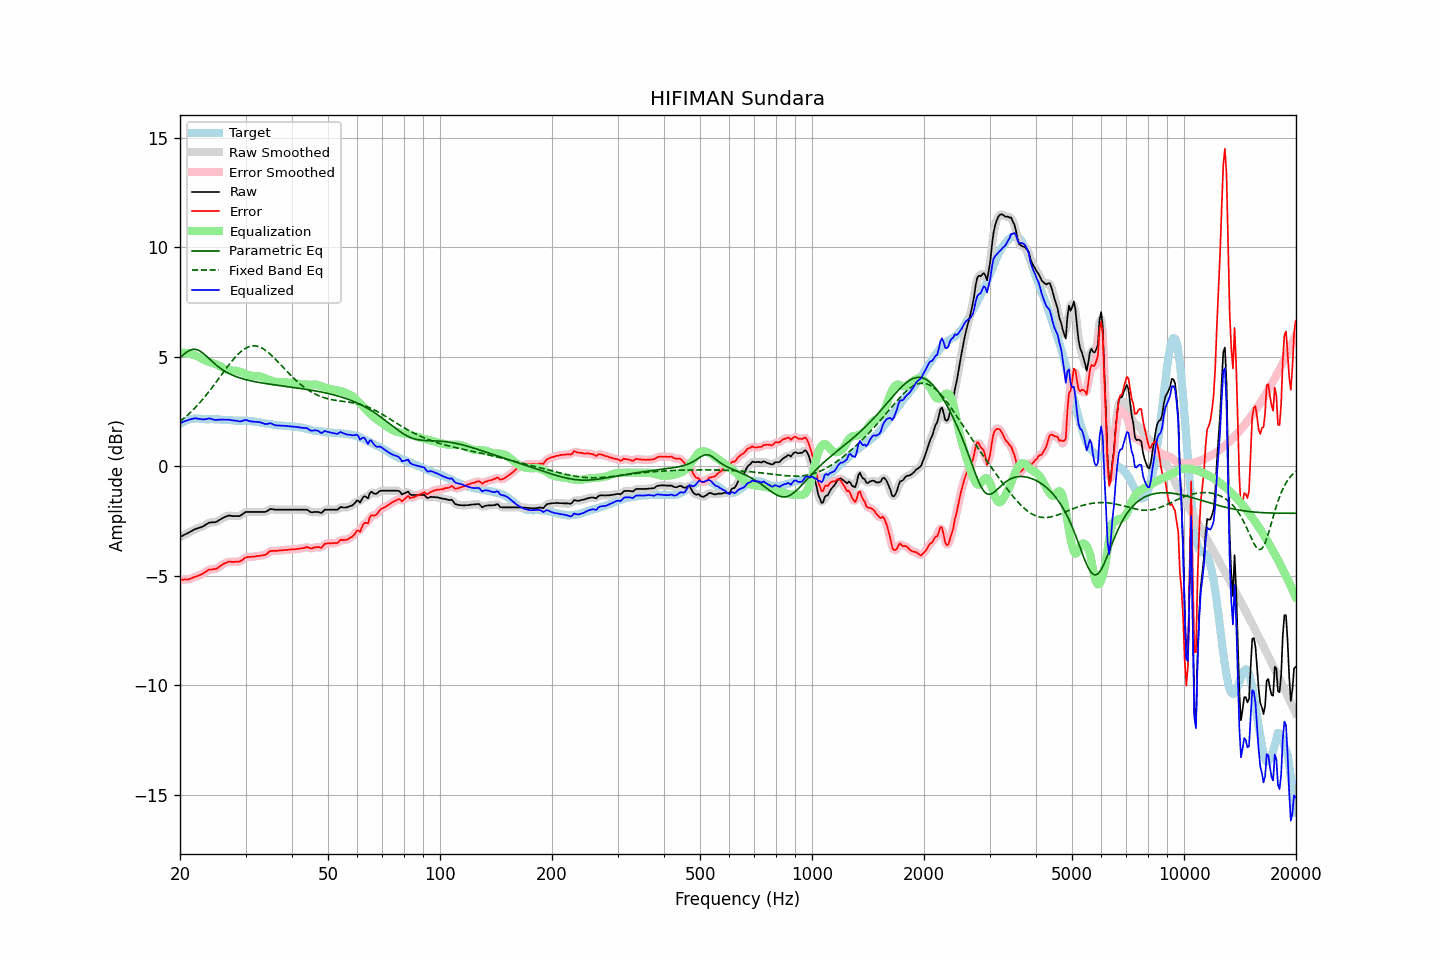

The table this chart was drawn from, first rows:
frequency, raw, error, smoothed, error_smoothed, equalization, parametric_eq, fixed_band_eq, equalized_raw, equalized_smoothed, target
20.00, -3.24, -5.19, -3.24, -5.19, 5.19, 4.95, 2.04, 1.95, 1.95, 1.95
20.20, -3.20, -5.19, -3.20, -5.19, 5.19, 5.02, 2.10, 1.99, 1.99, 1.99
20.40, -3.16, -5.19, -3.16, -5.18, 5.19, 5.08, 2.16, 2.03, 2.02, 2.03
20.61, -3.12, -5.17, -3.12, -5.18, 5.18, 5.14, 2.22, 2.06, 2.06, 2.05
20.81, -3.09, -5.18, -3.09, -5.17, 5.17, 5.20, 2.29, 2.08, 2.08, 2.09
21.02, -3.05, -5.18, -3.05, -5.16, 5.15, 5.25, 2.35, 2.11, 2.11, 2.13
21.23, -3.01, -5.14, -3.01, -5.15, 5.14, 5.29, 2.42, 2.13, 2.13, 2.14
21.44, -2.97, -5.12, -2.97, -5.12, 5.12, 5.31, 2.49, 2.15, 2.15, 2.16
21.66, -2.93, -5.09, -2.93, -5.09, 5.10, 5.34, 2.57, 2.17, 2.17, 2.17
21.87, -2.89, -5.05, -2.89, -5.06, 5.07, 5.34, 2.64, 2.18, 2.18, 2.17
22.09, -2.86, -5.03, -2.86, -5.03, 5.04, 5.33, 2.72, 2.19, 2.18, 2.17
22.31, -2.84, -5.01, -2.83, -5.01, 5.01, 5.31, 2.80, 2.17, 2.18, 2.17
22.54, -2.81, -4.98, -2.81, -4.98, 4.97, 5.28, 2.88, 2.17, 2.16, 2.17
22.76, -2.79, -4.95, -2.79, -4.95, 4.94, 5.23, 2.96, 2.15, 2.15, 2.16
22.99, -2.76, -4.91, -2.76, -4.91, 4.90, 5.18, 3.05, 2.14, 2.14, 2.15
23.22, -2.72, -4.87, -2.72, -4.87, 4.86, 5.12, 3.13, 2.14, 2.14, 2.15
23.45, -2.67, -4.81, -2.67, -4.81, 4.82, 5.06, 3.22, 2.15, 2.15, 2.14
23.69, -2.63, -4.77, -2.62, -4.77, 4.79, 4.99, 3.31, 2.16, 2.17, 2.14
23.92, -2.58, -4.72, -2.59, -4.73, 4.76, 4.92, 3.41, 2.18, 2.17, 2.14
24.16, -2.57, -4.72, -2.57, -4.72, 4.74, 4.85, 3.50, 2.17, 2.17, 2.15
24.40, -2.57, -4.72, -2.56, -4.71, 4.71, 4.78, 3.60, 2.14, 2.15, 2.15
24.65, -2.56, -4.70, -2.56, -4.71, 4.69, 4.72, 3.69, 2.13, 2.13, 2.14
24.89, -2.56, -4.70, -2.55, -4.69, 4.66, 4.65, 3.79, 2.11, 2.11, 2.14
25.14, -2.53, -4.67, -2.52, -4.66, 4.64, 4.59, 3.89, 2.11, 2.11, 2.14
25.39, -2.48, -4.62, -2.48, -4.62, 4.60, 4.53, 3.99, 2.12, 2.12, 2.14
25.65, -2.44, -4.57, -2.44, -4.56, 4.56, 4.48, 4.09, 2.12, 2.13, 2.13
25.91, -2.39, -4.51, -2.39, -4.51, 4.52, 4.43, 4.19, 2.13, 2.13, 2.12
26.16, -2.35, -4.46, -2.35, -4.47, 4.48, 4.38, 4.29, 2.13, 2.13, 2.12
26.43, -2.32, -4.43, -2.31, -4.43, 4.44, 4.33, 4.39, 2.12, 2.13, 2.11
26.69, -2.29, -4.40, -2.29, -4.40, 4.41, 4.29, 4.49, 2.12, 2.12, 2.11
26.96, -2.26, -4.36, -2.27, -4.37, 4.39, 4.25, 4.59, 2.13, 2.12, 2.10
27.23, -2.26, -4.36, -2.26, -4.36, 4.37, 4.21, 4.68, 2.12, 2.11, 2.10
27.50, -2.27, -4.37, -2.27, -4.36, 4.37, 4.18, 4.77, 2.10, 2.10, 2.10
27.77, -2.28, -4.37, -2.27, -4.37, 4.37, 4.15, 4.86, 2.09, 2.09, 2.09
28.05, -2.28, -4.37, -2.28, -4.37, 4.36, 4.12, 4.95, 2.08, 2.08, 2.09
28.33, -2.28, -4.36, -2.28, -4.36, 4.36, 4.09, 5.03, 2.08, 2.07, 2.08
28.62, -2.28, -4.36, -2.28, -4.36, 4.34, 4.06, 5.11, 2.06, 2.06, 2.08
28.90, -2.28, -4.36, -2.27, -4.35, 4.32, 4.04, 5.18, 2.04, 2.05, 2.08
29.19, -2.24, -4.31, -2.24, -4.31, 4.29, 4.01, 5.24, 2.05, 2.06, 2.08
29.48, -2.19, -4.27, -2.19, -4.27, 4.26, 3.99, 5.30, 2.07, 2.08, 2.08
29.78, -2.13, -4.20, -2.13, -4.21, 4.23, 3.97, 5.35, 2.10, 2.10, 2.07
30.08, -2.09, -4.17, -2.10, -4.18, 4.20, 3.95, 5.39, 2.11, 2.10, 2.08
30.38, -2.09, -4.15, -2.09, -4.15, 4.18, 3.93, 5.43, 2.09, 2.09, 2.06
30.68, -2.09, -4.15, -2.09, -4.14, 4.15, 3.91, 5.46, 2.06, 2.07, 2.06
30.99, -2.09, -4.14, -2.09, -4.14, 4.14, 3.90, 5.48, 2.05, 2.05, 2.05
31.30, -2.09, -4.14, -2.09, -4.14, 4.12, 3.88, 5.49, 2.04, 2.04, 2.05
31.61, -2.09, -4.13, -2.09, -4.13, 4.12, 3.87, 5.50, 2.03, 2.03, 2.05
31.93, -2.09, -4.11, -2.09, -4.12, 4.12, 3.85, 5.49, 2.03, 2.03, 2.02
32.24, -2.09, -4.10, -2.09, -4.11, 4.11, 3.84, 5.48, 2.02, 2.02, 2.01
32.57, -2.09, -4.10, -2.09, -4.09, 4.10, 3.83, 5.46, 2.01, 2.01, 2.01
32.89, -2.09, -4.09, -2.09, -4.09, 4.09, 3.81, 5.43, 2.00, 2.00, 2.00
33.22, -2.09, -4.07, -2.09, -4.08, 4.07, 3.80, 5.39, 1.98, 1.98, 1.98
33.55, -2.09, -4.06, -2.09, -4.06, 4.04, 3.79, 5.35, 1.95, 1.95, 1.98
33.89, -2.09, -4.04, -2.08, -4.04, 4.01, 3.78, 5.30, 1.92, 1.93, 1.95
34.23, -2.06, -4.01, -2.05, -4.00, 3.98, 3.76, 5.25, 1.92, 1.93, 1.95
34.57, -2.01, -3.94, -2.01, -3.94, 3.95, 3.75, 5.19, 1.94, 1.94, 1.93
34.92, -1.96, -3.88, -1.97, -3.90, 3.92, 3.74, 5.13, 1.97, 1.95, 1.92
35.27, -1.96, -3.87, -1.96, -3.87, 3.90, 3.73, 5.06, 1.94, 1.94, 1.92
35.62, -1.97, -3.86, -1.97, -3.86, 3.88, 3.72, 4.99, 1.91, 1.91, 1.89
35.97, -1.99, -3.87, -1.98, -3.87, 3.86, 3.71, 4.91, 1.87, 1.88, 1.88
... 635 more rows
